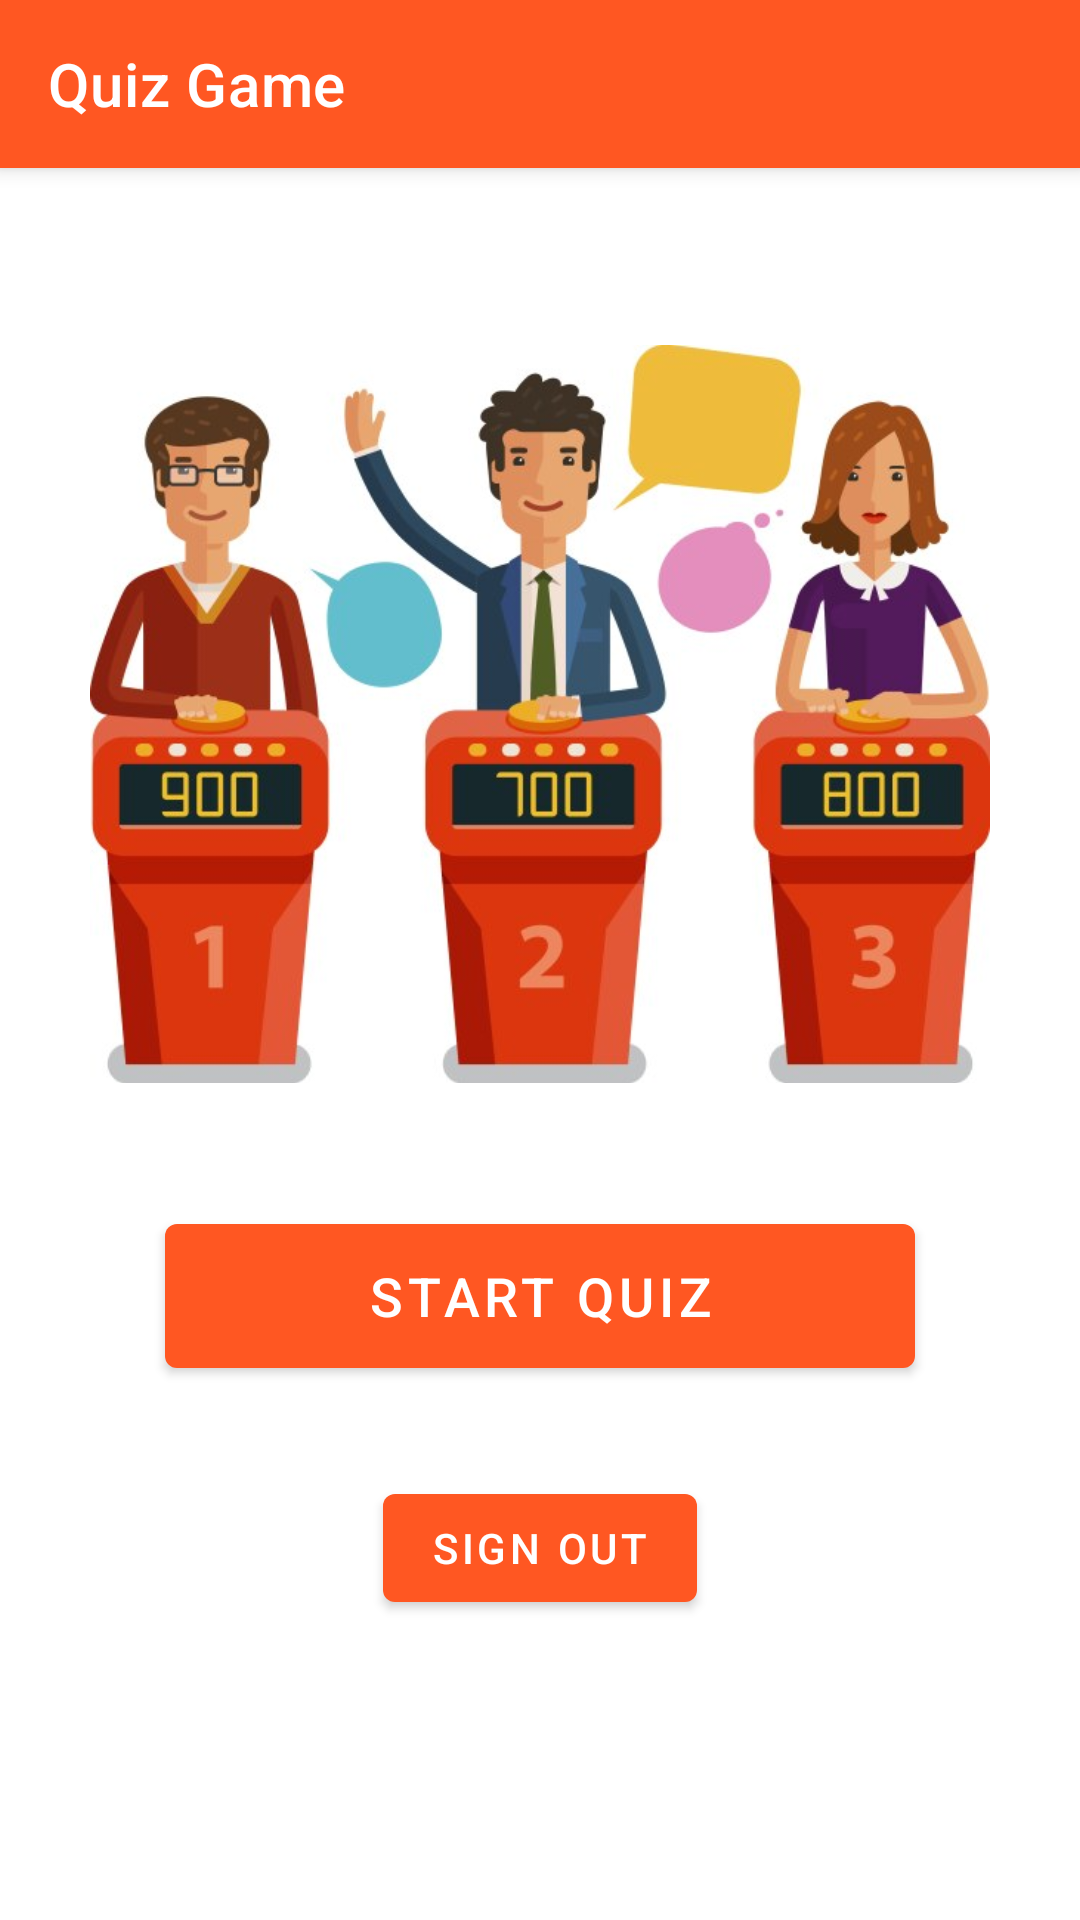

Layout XML and referenced resources for this Android screen:
<!-- AndroidManifest.xml: activity theme SignupTheme -->
<!-- res/layout/activity_main.xml -->
<?xml version="1.0" encoding="utf-8"?>
<androidx.constraintlayout.widget.ConstraintLayout xmlns:android="http://schemas.android.com/apk/res/android"
    xmlns:app="http://schemas.android.com/apk/res-auto"
    xmlns:tools="http://schemas.android.com/tools"
    android:id="@+id/main"
    android:layout_width="match_parent"
    android:layout_height="match_parent"
    android:background="@color/white"
    tools:context=".activity.MainActivity">

    <androidx.appcompat.widget.Toolbar
        android:id="@+id/toolbar"
        android:layout_width="match_parent"
        android:layout_height="?attr/actionBarSize"
        android:background="?attr/colorPrimary"
        android:elevation="4dp"
        android:theme="@style/SignupTheme"
        app:layout_constraintEnd_toEndOf="parent"
        app:layout_constraintStart_toStartOf="parent"
        app:layout_constraintTop_toTopOf="parent"
        app:title="Quiz Game"
        app:titleTextColor="@color/white" />

    <Button
        android:id="@+id/buttonSignOut"
        android:layout_width="wrap_content"
        android:layout_height="wrap_content"
        android:layout_marginBottom="100dp"
        android:text="@string/sign_out"
        app:layout_constraintBottom_toBottomOf="parent"
        app:layout_constraintEnd_toEndOf="parent"
        app:layout_constraintStart_toStartOf="parent" />

    <ImageView
        android:id="@+id/imageView5"
        android:layout_width="300dp"
        android:layout_height="300dp"
        android:layout_marginTop="32dp"
        app:layout_constraintEnd_toEndOf="parent"
        app:layout_constraintStart_toStartOf="parent"
        app:layout_constraintTop_toBottomOf="@+id/toolbar"
        app:srcCompat="@drawable/quiz_game" />

    <Button
        android:id="@+id/buttonStartQuiz"
        android:layout_width="250dp"
        android:layout_height="60dp"
        android:layout_marginBottom="30dp"
        android:text="@string/start_quiz"
        android:textSize="18sp"
        app:layout_constraintBottom_toTopOf="@+id/buttonSignOut"
        app:layout_constraintEnd_toEndOf="parent"
        app:layout_constraintStart_toStartOf="parent" />
</androidx.constraintlayout.widget.ConstraintLayout>
<!-- resources referenced by this layout -->
<resources>
  <color name="white">#FFFFFFFF</color>
  <!-- drawable quiz_game: jpg bitmap (drawable, 53479 bytes) -->
  <string name="sign_out">Sign Out</string>
  <string name="start_quiz">Start Quiz</string>
  <style name="SignupTheme" parent="Theme.MaterialComponents.DayNight.NoActionBar">
          
          <item name="colorPrimary">@color/splash</item>
          <item name="colorPrimaryVariant">@color/splash</item>
          <item name="colorOnPrimary">@color/white</item>
          
          <item name="colorSecondary">@color/teal_200</item>
          <item name="colorSecondaryVariant">@color/teal_700</item>
          <item name="colorOnSecondary">@color/black</item>
          
          <item name="android:statusBarColor">?attr/colorPrimaryVariant</item>
      </style>
  <color name="splash">#FF5722</color>
  <color name="teal_200">#ff03dac5</color>
  <color name="teal_700">#ff018786</color>
  <color name="black">#FF000000</color>
</resources>
